Run: headless pygame with SDL's dummy video driver; simulated clock (each Clock.tick advances the game by its frame time, no real sleeping); random seed 0; keys injected as events and as key.get_pressed() state; mouse plan: one left click at the window centre at the start of phase 2, then a move to the lower-right quarter at the start of phase 3.
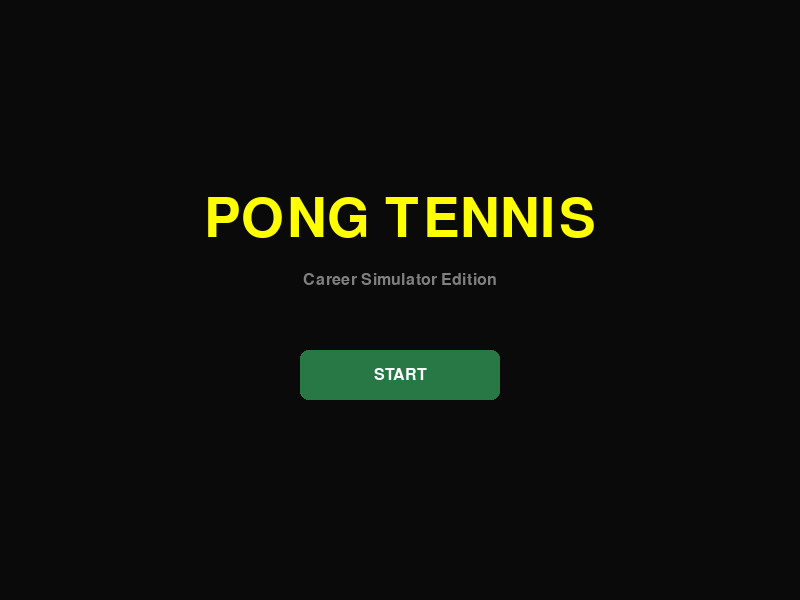
Frame 1 of 4 · flips 1–60 · no input
Frame 2 of 4 · flips 61–180 · clicked the window centre · tapped SPACE, RETURN · held RIGHT (→), D · screen unchanged from frame 1, image omitted
Frame 3 of 4 · flips 181–300 · moved the mouse to the lower-right quarter · held DOWN (↓), S · screen unchanged from frame 2, image omitted
Frame 4 of 4 · flips 301–420 · held LEFT (←), A, UP (↑), W · screen unchanged from frame 3, image omitted

The pygame program that drew these frames:

import pygame
import sys
import random
import math

# Inizializzazione Pygame
pygame.init()
pygame.font.init()

# Costanti di Gioco
WIDTH, HEIGHT = 800, 600
WHITE = (255, 255, 255)
BLACK = (10, 10, 10)
CLAY_RED = (180, 70, 50)     
COURT_GREEN = (40, 120, 70)  
YELLOW = (255, 255, 0)
RED = (220, 20, 60)
GRAY = (128, 128, 128)
DARK_GRAY = (50, 50, 50)

screen = pygame.display.set_mode((WIDTH, HEIGHT))
pygame.display.set_caption("Tennis Career Simulator")
clock = pygame.time.Clock()

font_small = pygame.font.Font(None, 24)
font_medium = pygame.font.Font(None, 32)
font_large = pygame.font.Font(None, 50)
font_titolo = pygame.font.Font(None, 80) 

NOMI_STRANIERI = ["Roger", "Rafa", "Novak", "Carlos", "Jannik", "Daniil", "Stefanos", "Alexander", "Taylor", "Casper"]
COGNOMI_STRANIERI = ["Smith", "Federer", "Nadal", "Djokovic", "Alcaraz", "Sinner", "Medvedev", "Tsitsipas", "Zverev", "Ruud"]

def genera_avversario(livello_torneo):
    nome = f"{random.choice(NOMI_STRANIERI)} {random.choice(COGNOMI_STRANIERI)}"
    
    if livello_torneo >= 5:
        moltiplicatore_livello = 4 + (livello_torneo - 4) * 0.25
    else:
        moltiplicatore_livello = livello_torneo
        
    velocita = 1.6 + (moltiplicatore_livello * 0.6)
    potenza = 2.5 + (moltiplicatore_livello * 0.7)
    battuta = 2.5 + (moltiplicatore_livello * 0.6)
    
    return {"nome": nome, "velocita": min(velocita, 6.8), "potenza": min(potenza, 11.0), "battuta": min(battuta, 10.0)}

class Giocatore:
    def __init__(self, nome):
        self.nome = nome
        self.livello_torneo = 1
        self.soldi = 0
        self.velocita = 4.5
        self.potenza = 4.5
        self.battuta = 4.5  
        self.partite_vinte = 0

    def potenzia_velocita(self):
        costo = int(self.velocita * 50)
        if self.soldi >= costo and self.velocita < 10:
            self.soldi -= costo
            self.velocita += 0.5
            return True
        return False

    def potenzia_potenza(self):
        costo = int(self.potenza * 50)
        if self.soldi >= costo and self.potenza < 10:
            self.soldi -= costo
            self.potenza += 0.5
            return True
        return False

    def potenzia_battuta(self):  
        costo = int(self.battuta * 50)
        if self.soldi >= costo and self.battuta < 10:
            self.soldi -= costo
            self.battuta += 0.5
            return True
        return False

# Stati del Gioco
STATO_INTRO_TITOLO = 0
STATO_MENU_INIZIALE = 1
STATO_HUB_CARRIERA = 2
STATO_MATCH = 3
STATO_GAME_OVER = 4

stato_attuale = STATO_INTRO_TITOLO 
giocatore_principale = None
avversario_attuale = None

# Dimensioni e Coordinate Campo da Gioco (Verde)
COURT_X = 80
COURT_Y = 110 
COURT_W = WIDTH - 160
COURT_H = HEIGHT - 180

# Limiti del campo di singolare
CORRIDOIO_H = 40
SINGLES_Y_TOP = COURT_Y + CORRIDOIO_H
SINGLES_Y_BOTTOM = COURT_Y + COURT_H - CORRIDOIO_H

# Variabili del Match
player_x = COURT_X + 10
player_y = HEIGHT // 2 - 45
opp_x = COURT_X + COURT_W - 25
opp_y = HEIGHT // 2 - 45
paddle_width = 15
paddle_height = 70

ball_x = WIDTH // 2
ball_y = HEIGHT // 2
ball_speed_x = 0
ball_speed_y = 0
ball_radius = 8

player_score = 0
opp_score = 0

messaggio_match = ""
timer_messaggio_match = 0
scia_pallina = [] 

timer_applausi = 0
tifosi_applaudono = False
posizioni_tifosi_sopra = [(x, random.randint(15, 30)) for x in range(40, WIDTH - 40, 25)]
posizioni_tifosi_sotto = [(x, random.randint(HEIGHT - 30, HEIGHT - 15)) for x in range(40, WIDTH - 40, 25)]

falli_battuta = 0
battitore_attuale = 1 
in_battuta = True 
palla_controllata_per_fallo = False
timer_battuta_cpu = 0
ultimo_tocco = 0  

def prepara_battuta(reset_falli=True):
    global ball_x, ball_y, ball_speed_x, ball_speed_y, in_battuta, timer_battuta_cpu, player_x, player_y, opp_x, opp_y, falli_battuta, palla_controllata_per_fallo, scia_pallina, ultimo_tocco
    in_battuta = True
    palla_controllata_per_fallo = False
    ball_speed_x = 0
    ball_speed_y = 0
    timer_battuta_cpu = pygame.time.get_ticks()
    scia_pallina.clear() 
    
    if reset_falli:
        falli_battuta = 0

    quadrante_sopra = ((player_score + opp_score) % 2 == 1)

    player_x = COURT_X + 5
    opp_x = COURT_X + COURT_W - paddle_width - 5

    if battitore_attuale == 1:
        ultimo_tocco = 1
        player_y = (SINGLES_Y_TOP + 20) if quadrante_sopra else (SINGLES_Y_BOTTOM - paddle_height - 20)
        opp_y = (SINGLES_Y_BOTTOM - paddle_height - 20) if quadrante_sopra else (SINGLES_Y_TOP + 20)
    else:
        ultimo_tocco = 2
        opp_y = (SINGLES_Y_TOP + 20) if quadrante_sopra else (SINGLES_Y_BOTTOM - paddle_height - 20)
        player_y = (SINGLES_Y_BOTTOM - paddle_height - 20) if quadrante_sopra else (SINGLES_Y_TOP + 20)

def attiva_applausi():
    global timer_applausi, tifosi_applaudono
    tifosi_applaudono = True
    timer_applausi = pygame.time.get_ticks()

def disegna_testo(testo, font, colore, x, y, centro=False):
    superficie = font.render(testo, True, colore)
    rettangolo = superficie.get_rect()
    if centro:
        rettangolo.center = (x, y)
    else:
        rettangolo.topleft = (x, y)
    screen.blit(superficie, rettangolo)

def disegna_bottone(testo, x, y, w, h, colore_base, colore_hover):
    mouse = pygame.mouse.get_pos()
    cliccato = pygame.mouse.get_pressed()[0]
    
    if x < mouse[0] < x + w and y < mouse[1] < y + h:
        pygame.draw.rect(screen, colore_hover, (x, y, w, h), border_radius=8)
        if cliccato:
            pygame.time.delay(180)  
            return True
    else:
        pygame.draw.rect(screen, colore_base, (x, y, w, h), border_radius=8)
        
    disegna_testo(testo, font_small, WHITE, x + w//2, y + h//2, centro=True)
    return False

# --- LOOP PRINCIPALE ---
running = True
input_nome = ""

while running:
    screen.fill(BLACK)
    mouse_click = False
    tempo_corrente = pygame.time.get_ticks()
    
    for event in pygame.event.get():
        if event.type == pygame.QUIT:
            running = False
            
        if event.type == pygame.MOUSEBUTTONDOWN:
            if event.button == 1:
                mouse_click = True
            
        if stato_attuale == STATO_MENU_INIZIALE and event.type == pygame.KEYDOWN:
            if event.key == pygame.K_BACKSPACE:
                input_nome = input_nome[:-1]
            elif event.key == pygame.K_RETURN:
                giocatore_principale = Giocatore(input_nome.strip() if input_nome.strip() != "" else "Giocatore 1")
                stato_attuale = STATO_HUB_CARRIERA
            else:
                if len(input_nome) < 16 and (event.unicode.isalnum() or event.unicode in [" ", "-", "'"]):
                    input_nome += event.unicode

    if not running:
        break

    # 0. SCHERMATA INTRO TITOLO
    if stato_attuale == STATO_INTRO_TITOLO:
        disegna_testo("PONG TENNIS", font_titolo, YELLOW, WIDTH//2, HEIGHT//2 - 80, centro=True)
        disegna_testo("Career Simulator Edition", font_small, GRAY, WIDTH//2, HEIGHT//2 - 20, centro=True)
        
        if disegna_bottone("START", WIDTH//2 - 100, HEIGHT//2 + 50, 200, 50, COURT_GREEN, CLAY_RED):
            stato_attuale = STATO_MENU_INIZIALE

    # 1. MENU INIZIALE (NOME GIOCATORE)
    elif stato_attuale == STATO_MENU_INIZIALE:
        disegna_testo("CREAZIONE GIOCATORE", font_large, YELLOW, WIDTH//2, 100, centro=True)
        disegna_testo("Scrivi il nome del tuo giocatore:", font_medium, WHITE, WIDTH//2, 220, centro=True)
        
        box_color = RED if input_nome.strip() == "" else CLAY_RED
        pygame.draw.rect(screen, box_color, (WIDTH//2 - 175, 270, 350, 50), border_radius=6)
        
        testo_da_mostrare = input_nome if input_nome != "" else "Digita qui..."
        colore_testo = GRAY if input_nome == "" else WHITE
        disegna_testo(testo_da_mostrare, font_medium, colore_testo, WIDTH//2, 295, centro=True)
        
        disegna_testo("Premi INVIO o clicca sotto per confermare", font_small, GRAY, WIDTH//2, 340, centro=True)
        
        if disegna_bottone("CONFERMA", WIDTH//2 - 110, 400, 220, 50, COURT_GREEN, CLAY_RED):
            giocatore_principale = Giocatore(input_nome.strip() if input_nome.strip() != "" else "Giocatore 1")
            stato_attuale = STATO_HUB_CARRIERA

    # 2. HUB CARRIERA
    elif stato_attuale == STATO_HUB_CARRIERA:
        disegna_testo(f"Carriera di: {giocatore_principale.nome}", font_large, CLAY_RED, WIDTH//2, 40, centro=True)
        
        pygame.draw.rect(screen, GRAY, (50, 120, 320, 380), border_radius=10)
        disegna_testo("SCHEDA ATLETA", font_medium, YELLOW, 70, 140)
        disegna_testo(f"Velocita: {giocatore_principale.velocita:.1f} / 10", font_small, WHITE, 70, 190)
        disegna_testo(f"Potenza: {giocatore_principale.potenza:.1f} / 10", font_small, WHITE, 70, 230)
        disegna_testo(f"Battuta: {giocatore_principale.battuta:.1f} / 10", font_small, WHITE, 70, 270) 
        disegna_testo(f"Fondi Disponibili: {giocatore_principale.soldi} EUR", font_medium, COURT_GREEN, 70, 330)
        disegna_testo(f"Tornei Vinti: {giocatore_principale.partite_vinte}", font_small, WHITE, 70, 400)

        costo_vel = int(giocatore_principale.velocita * 50)
        costo_pot = int(giocatore_principale.potenza * 50)
        costo_bat = int(giocatore_principale.battuta * 50)
        
        if giocatore_principale.velocita < 10:
            if disegna_bottone(f"Allena Velocita ({costo_vel} EUR)", 420, 130, 320, 40, CLAY_RED, COURT_GREEN):
                giocatore_principale.potenzia_velocita()
        else:
            disegna_testo("Velocita Livello Massimo", font_small, YELLOW, 420, 140)
            
        if giocatore_principale.potenza < 10:
            if disegna_bottone(f"Allena Potenza ({costo_pot} EUR)", 420, 185, 320, 40, CLAY_RED, COURT_GREEN):
                giocatore_principale.potenzia_potenza()
        else:
            disegna_testo("Potenza Livello Massimo", font_small, YELLOW, 420, 195)

        if giocatore_principale.battuta < 10:
            if disegna_bottone(f"Allena Battuta ({costo_bat} EUR)", 420, 240, 320, 40, CLAY_RED, COURT_GREEN):
                giocatore_principale.potenzia_battuta()
        else:
            disegna_testo("Battuta Livello Massimo", font_small, YELLOW, 420, 250)

        pygame.draw.rect(screen, RED, (420, 310, 320, 130), border_radius=10)
        if avversario_attuale is None:
            avversario_attuale = genera_avversario(giocatore_principale.livello_torneo)
            
        disegna_testo(f"PROSSIMO TORNEO: LIVELLO {giocatore_principale.livello_torneo}", font_small, YELLOW, 440, 325)
        disegna_testo(f"Avversario: {avversario_attuale['nome']}", font_small, WHITE, 440, 355)
        disegna_testo(f"Difficolta IA: {giocatore_principale.livello_torneo}", font_small, WHITE, 440, 385)

        if disegna_bottone("GIOCA MATCH", 420, 460, 320, 50, COURT_GREEN, YELLOW):
            player_score = 0
            opp_score = 0
            battitore_attuale = 1 
            prepara_battuta(reset_falli=True)
            stato_attuale = STATO_MATCH

    # 3. IL MATCH
    elif stato_attuale == STATO_MATCH:
        screen.fill(CLAY_RED)
        
        if tifosi_applaudono and tempo_corrente - timer_applausi > 1500:
            tifosi_applaudono = False

        # DISEGNO TIFOSI
        colore_tifosi = YELLOW if tifosi_applaudono else DARK_GRAY
        for pos in posizioni_tifosi_sopra:
            pygame.draw.circle(screen, colore_tifosi, pos, 6)
            if tifosi_applaudono and random.random() > 0.7:
                disegna_testo("Clap!", font_small, WHITE, pos[0]-10, pos[1]+8)
                
        for pos in posizioni_tifosi_sotto:
            pygame.draw.circle(screen, colore_tifosi, pos, 6)
            if tifosi_applaudono and random.random() > 0.7:
                disegna_testo("Clap!", font_small, WHITE, pos[0]-10, pos[1]-18)

        # TRACCIAMENTO DEL CAMPO DI TENNIS
        pygame.draw.rect(screen, COURT_GREEN, (COURT_X, COURT_Y, COURT_W, COURT_H))
        pygame.draw.rect(screen, WHITE, (COURT_X, COURT_Y, COURT_W, COURT_H), 3) 
        
        pygame.draw.line(screen, WHITE, (COURT_X, SINGLES_Y_TOP), (COURT_X + COURT_W, SINGLES_Y_TOP), 3)
        pygame.draw.line(screen, WHITE, (COURT_X, SINGLES_Y_BOTTOM), (COURT_X + COURT_W, SINGLES_Y_BOTTOM), 3)
        
        pygame.draw.line(screen, WHITE, (WIDTH // 2, COURT_Y), (WIDTH // 2, COURT_Y + COURT_H), 4) 
        
        DISTR_BATTUTA_X = 140
        pygame.draw.line(screen, WHITE, (WIDTH // 2 - DISTR_BATTUTA_X, SINGLES_Y_TOP), (WIDTH // 2 - DISTR_BATTUTA_X, SINGLES_Y_BOTTOM), 3)
        pygame.draw.line(screen, WHITE, (WIDTH // 2 + DISTR_BATTUTA_X, SINGLES_Y_TOP), (WIDTH // 2 + DISTR_BATTUTA_X, SINGLES_Y_BOTTOM), 3)
        pygame.draw.line(screen, WHITE, (WIDTH // 2 - DISTR_BATTUTA_X, HEIGHT // 2), (WIDTH // 2 + DISTR_BATTUTA_X, HEIGHT // 2), 3)
        
        pygame.draw.line(screen, WHITE, (COURT_X, HEIGHT // 2), (COURT_X + 15, HEIGHT // 2), 3)
        pygame.draw.line(screen, WHITE, (COURT_X + COURT_W - 15, HEIGHT // 2), (COURT_X + COURT_W, HEIGHT // 2), 3)

        # MOVIMENTO GIOCATORE
        if not in_battuta:
            keys = pygame.key.get_pressed()
            if (keys[pygame.K_w] or keys[pygame.K_UP]) and player_y > COURT_Y:
                player_y -= giocatore_principale.velocita
            if (keys[pygame.K_s] or keys[pygame.K_DOWN]) and player_y < COURT_Y + COURT_H - paddle_height:
                player_y += giocatore_principale.velocita
            if (keys[pygame.K_a] or keys[pygame.K_LEFT]) and player_x > COURT_X:
                player_x -= giocatore_principale.velocita
            if (keys[pygame.K_d] or keys[pygame.K_RIGHT]) and player_x < (WIDTH // 2) - paddle_width - 5:
                player_x += giocatore_principale.velocita

        # IA AVVERSARIO (AGGIORNATA: NON GIOCA PIÙ SOTTO RETE)
        if not in_battuta:
            centro_ia_y = opp_y + paddle_height // 2
            centro_ia_x = opp_x + paddle_width // 2
            
            if giocatore_principale.livello_torneo >= 5:
                ritardo_ia = 15 
            else:
                ritardo_ia = max(0, 35 - (giocatore_principale.livello_torneo * 8))
            
            if random.randint(0, 100) > ritardo_ia:
                # Movimento Verticale (Inseguimento asse Y)
                if ball_y < centro_ia_y and opp_y > COURT_Y:
                    opp_y -= avversario_attuale["velocita"]
                if ball_y > centro_ia_y and opp_y < COURT_Y + COURT_H - paddle_height:
                    opp_y += avversario_attuale["velocita"]
                
                # Movimento Orizzontale (Asse X)
                if ball_speed_x > 0:  
                    # La pallina arriva verso l'IA: avanza per colpire ma con un LIMITE (non va sotto rete)
                    limite_avanzamento_rete = (WIDTH // 2) + (COURT_W // 4) # Blocca l'IA nella sua metà campo difensiva
                    
                    if ball_x < centro_ia_x and opp_x > limite_avanzamento_rete:
                        opp_x -= avversario_attuale["velocita"] * 0.8
                    elif ball_x > centro_ia_x and opp_x < COURT_X + COURT_W - paddle_width:
                        opp_x += avversario_attuale["velocita"] * 0.8
                else: 
                    # La pallina si allontana (va verso il giocatore): l'IA TORNA A FONDO CAMPO (Baseline)
                    posizione_attesa_x = COURT_X + COURT_W - paddle_width - 25 # Molto arretrata vicino la linea di fondo
                    if opp_x < posizione_attesa_x:
                        opp_x += avversario_attuale["velocita"] * 0.7 # Torna indietro rapidamente
                    elif opp_x > posizione_attesa_x:
                        opp_x -= avversario_attuale["velocita"] * 0.5

        quadrante_sopra = ((player_score + opp_score) % 2 == 1)

        # GESTIONE DELLA BATTUTA E DEL MIRINO
        if in_battuta:
            if battitore_attuale == 1:
                ball_x = player_x + paddle_width + ball_radius + 2
                ball_y = player_y + paddle_height // 2
                
                mx, my = pygame.mouse.get_pos()
                target_x = max(WIDTH // 2 + 10, min(mx, COURT_X + COURT_W - 20))
                target_y = max(SINGLES_Y_TOP + 10, min(my, SINGLES_Y_BOTTOM - 10))
                
                pygame.draw.circle(screen, YELLOW, (target_x, target_y), 12, 2)
                pygame.draw.circle(screen, RED, (target_x, target_y), 2)
                pygame.draw.line(screen, GRAY, (ball_x, ball_y), (target_x, target_y), 1)
                
                disegna_testo("SPOSTA IL MIRINO CON IL MOUSE E CLICCA PER BATTERE", font_small, YELLOW, WIDTH//2, HEIGHT - 30, centro=True)
                
                if mouse_click:
                    in_battuta = False
                    dx = target_x - ball_x
                    dy = target_y - ball_y
                    dist = math.hypot(dx, dy)
                    
                    sp_totale = (6.5 + giocatore_principale.battuta * 0.4)
                    ball_speed_x = (dx / dist) * sp_totale
                    ball_speed_y = (dy / dist) * sp_totale
            else:
                ball_x = opp_x - ball_radius - 2
                ball_y = opp_y + paddle_height // 2
                
                if tempo_corrente - timer_battuta_cpu > 1500:
                    in_battuta = False
                    sp_totale = (6.0 + avversario_attuale["battuta"] * 0.5)
                    
                    bersaglio_x = WIDTH // 2 - 60 
                    if quadrante_sopra:
                        bersaglio_y = random.randint(int(HEIGHT // 2) + 15, int(SINGLES_Y_BOTTOM) - 15)
                    else:
                        bersaglio_y = random.randint(int(SINGLES_Y_TOP) + 15, int(HEIGHT // 2) - 15)
                    
                    dx = bersaglio_x - ball_x
                    dy = bersaglio_y - ball_y
                    dist = math.hypot(dx, dy)
                    
                    ball_speed_x = (dx / dist) * sp_totale
                    ball_speed_y = (dy / dist) * sp_totale
        else:
            ball_x += ball_speed_x
            ball_y += ball_speed_y
            scia_pallina.append({"x": ball_x, "y": ball_y, "tempo": tempo_corrente})

        # LOGICA DEI FALLI DI BATTUTA
        if not in_battuta and not palla_controllata_per_fallo:
            if ball_speed_x > 0 and ball_x >= WIDTH // 2:
                palla_controllata_per_fallo = True
                quadrante_ball_sopra = ball_y < HEIGHT // 2
                quadrante_opp_sopra = (opp_y + paddle_height // 2) < HEIGHT // 2
                
                if quadrante_ball_sopra != quadrante_opp_sopra:
                    falli_battuta += 1
                    if falli_battuta >= 2:
                        opp_score += 1
                        attiva_applausi()
                        messaggio_match = "DOPPIO FALLO! PUNTO ALL'AVVERSARIO"
                        battitore_attuale = -1  
                        prepara_battuta(reset_falli=True)
                    else:
                        messaggio_match = "FALLO DI BATTUTA! (2° SERVIZIO)"
                        prepara_battuta(reset_falli=False)
                    timer_messaggio_match = tempo_corrente

            elif ball_speed_x < 0 and ball_x <= WIDTH // 2:
                palla_controllata_per_fallo = True
                quadrante_ball_sopra = ball_y < HEIGHT // 2
                quadrante_player_sopra = (player_y + paddle_height // 2) < HEIGHT // 2
                
                if quadrante_ball_sopra != quadrante_player_sopra:
                    falli_battuta += 1
                    if falli_battuta >= 2:
                        player_score += 1
                        attiva_applausi()
                        messaggio_match = "DOPPIO FALLO CPU! PUNTO A TE"
                        battitore_attuale = 1  
                        prepara_battuta(reset_falli=True)
                    else:
                        messaggio_match = "FALLO BATTUTA CPU! (2° SERVIZIO)"
                        prepara_battuta(reset_falli=False)
                    timer_messaggio_match = tempo_corrente

        # LOGICA DI RIMBALZO E PUNTEGGIO
        if not in_battuta:
            if ball_y - ball_radius <= COURT_Y:
                ball_speed_y *= -1
                ball_y = COURT_Y + ball_radius
            elif ball_y + ball_radius >= COURT_Y + COURT_H:
                ball_speed_y *= -1
                ball_y = COURT_Y + COURT_H - ball_radius

            if ball_x - ball_radius <= COURT_X:
                opp_score += 1
                attiva_applausi()
                battitore_attuale = -1 if battitore_attuale == 1 else 1 
                prepara_battuta(reset_falli=True)
            elif ball_x + ball_radius >= COURT_X + COURT_W:
                player_score += 1
                attiva_applausi()
                battitore_attuale = -1 if battitore_attuale == 1 else 1 
                prepara_battuta(reset_falli=True)

        # COLLISIONI RACCHETTE DINAMICHE IN 2D
        if not in_battuta:
            if player_x <= ball_x - ball_radius <= player_x + paddle_width and ball_speed_x < 0:
                if player_y <= ball_y <= player_y + paddle_height:
                    punto_impatto = (ball_y - (player_y + paddle_height / 2)) / (paddle_height / 2)
                    ball_speed_x = (5.5 + giocatore_principale.potenza * 0.4)
                    ball_speed_y = punto_impatto * 5.5
                    ball_x = player_x + paddle_width + ball_radius + 1
                    ultimo_tocco = 1

            if opp_x <= ball_x + ball_radius <= opp_x + paddle_width and ball_speed_x > 0:
                if opp_y <= ball_y <= opp_y + paddle_height:
                    punto_impatto = (ball_y - (opp_y + paddle_height / 2)) / (paddle_height / 2)
                    ball_speed_x = -(5.5 + avversario_attuale["potenza"] * 0.4)
                    ball_speed_y = punto_impatto * 5.5
                    ball_x = opp_x - ball_radius - 1
                    ultimo_tocco = 2

        # DISEGNO DELLE OMBRE
        scia_pallina = [ombra for ombra in scia_pallina if tempo_corrente - ombra["tempo"] < 2000]
        for ombra in scia_pallina:
            tempo_vissuto = tempo_corrente - ombra["tempo"]
            fattore_dissolvenza = 1.0 - (tempo_vissuto / 2000.0)
            r_ombra = max(1, int(ball_radius * fattore_dissolvenza))
            colore_ombra = (25, 75, 45) 
            pygame.draw.circle(screen, colore_ombra, (int(ombra["x"]), int(ombra["y"]) + 6), r_ombra)

        # Grafica elementi attivi
        pygame.draw.rect(screen, WHITE, (player_x, player_y, paddle_width, paddle_height), border_radius=4)
        pygame.draw.rect(screen, WHITE, (opp_x, opp_y, paddle_width, paddle_height), border_radius=4)
        pygame.draw.circle(screen, YELLOW, (int(ball_x), int(ball_y)), ball_radius) 

        if tempo_corrente - timer_messaggio_match < 2000 and messaggio_match != "":
            disegna_testo(messaggio_match, font_medium, WHITE, WIDTH // 2, 95, centro=True)

        # TABELLONE SEGNAPUNTI AD ALTA VISIBILITÀ
        # Box Player 1 (Sinistra)
        pygame.draw.rect(screen, BLACK, (40, 45, 260, 45), border_radius=6)
        pygame.draw.rect(screen, WHITE, (40, 45, 260, 45), 2, border_radius=6)
        disegna_testo(f"{giocatore_principale.nome.upper()}", font_small, WHITE, 55, 58)
        disegna_testo(f"{player_score}", font_large, YELLOW, 265, 53)

        # Box CPU (Destra)
        pygame.draw.rect(screen, BLACK, (WIDTH - 300, 45, 260, 45), border_radius=6)
        pygame.draw.rect(screen, WHITE, (WIDTH - 300, 45, 260, 45), 2, border_radius=6)
        disegna_testo(f"{avversario_attuale['nome'].upper()}", font_small, WHITE, WIDTH - 285, 58)
        disegna_testo(f"{opp_score}", font_large, YELLOW, WIDTH - 75, 53)

        if player_score >= 5 or opp_score >= 5:
            stato_attuale = STATO_GAME_OVER

    # 4. SCHERMATA DI FINE MATCH
    elif stato_attuale == STATO_GAME_OVER:
        if player_score >= 5:
            disegna_testo("GAME, SET, MATCH!", font_large, YELLOW, WIDTH//2, 100, centro=True)
            disegna_testo("VITTORIA NEL TORNEO!", font_large, COURT_GREEN, WIDTH//2, 170, centro=True)
            
            soldi_vinti = giocatore_principale.livello_torneo * 150
            disegna_testo(f"Hai sconfitto {avversario_attuale['nome']}!", font_small, WHITE, WIDTH//2, 240, centro=True)
            disegna_testo(f"Premio in denaro: +{soldi_vinti} EUR", font_medium, YELLOW, WIDTH//2, 290, centro=True)
            
            if disegna_bottone("AVANZA AL PROSSIMO TORNEO", WIDTH//2 - 160, 410, 320, 50, COURT_GREEN, CLAY_RED):
                giocatore_principale.soldi += soldi_vinti
                giocatore_principale.partite_vinte += 1
                giocatore_principale.livello_torneo += 1  
                avversario_attuale = None  
                stato_attuale = STATO_HUB_CARRIERA
        else:
            disegna_testo("SCONFITTA!", font_large, RED, WIDTH//2, 160, centro=True)
            disegna_testo(f"Sei stato eliminato da {avversario_attuale['nome']}.", font_small, WHITE, WIDTH//2, 230, centro=True)
            
            if disegna_bottone("TORNA ALL'HUB", WIDTH//2 - 110, 400, 220, 50, RED, CLAY_RED):
                avversario_attuale = None  
                stato_attuale = STATO_HUB_CARRIERA

    pygame.display.flip()
    clock.tick(60)

pygame.quit()
